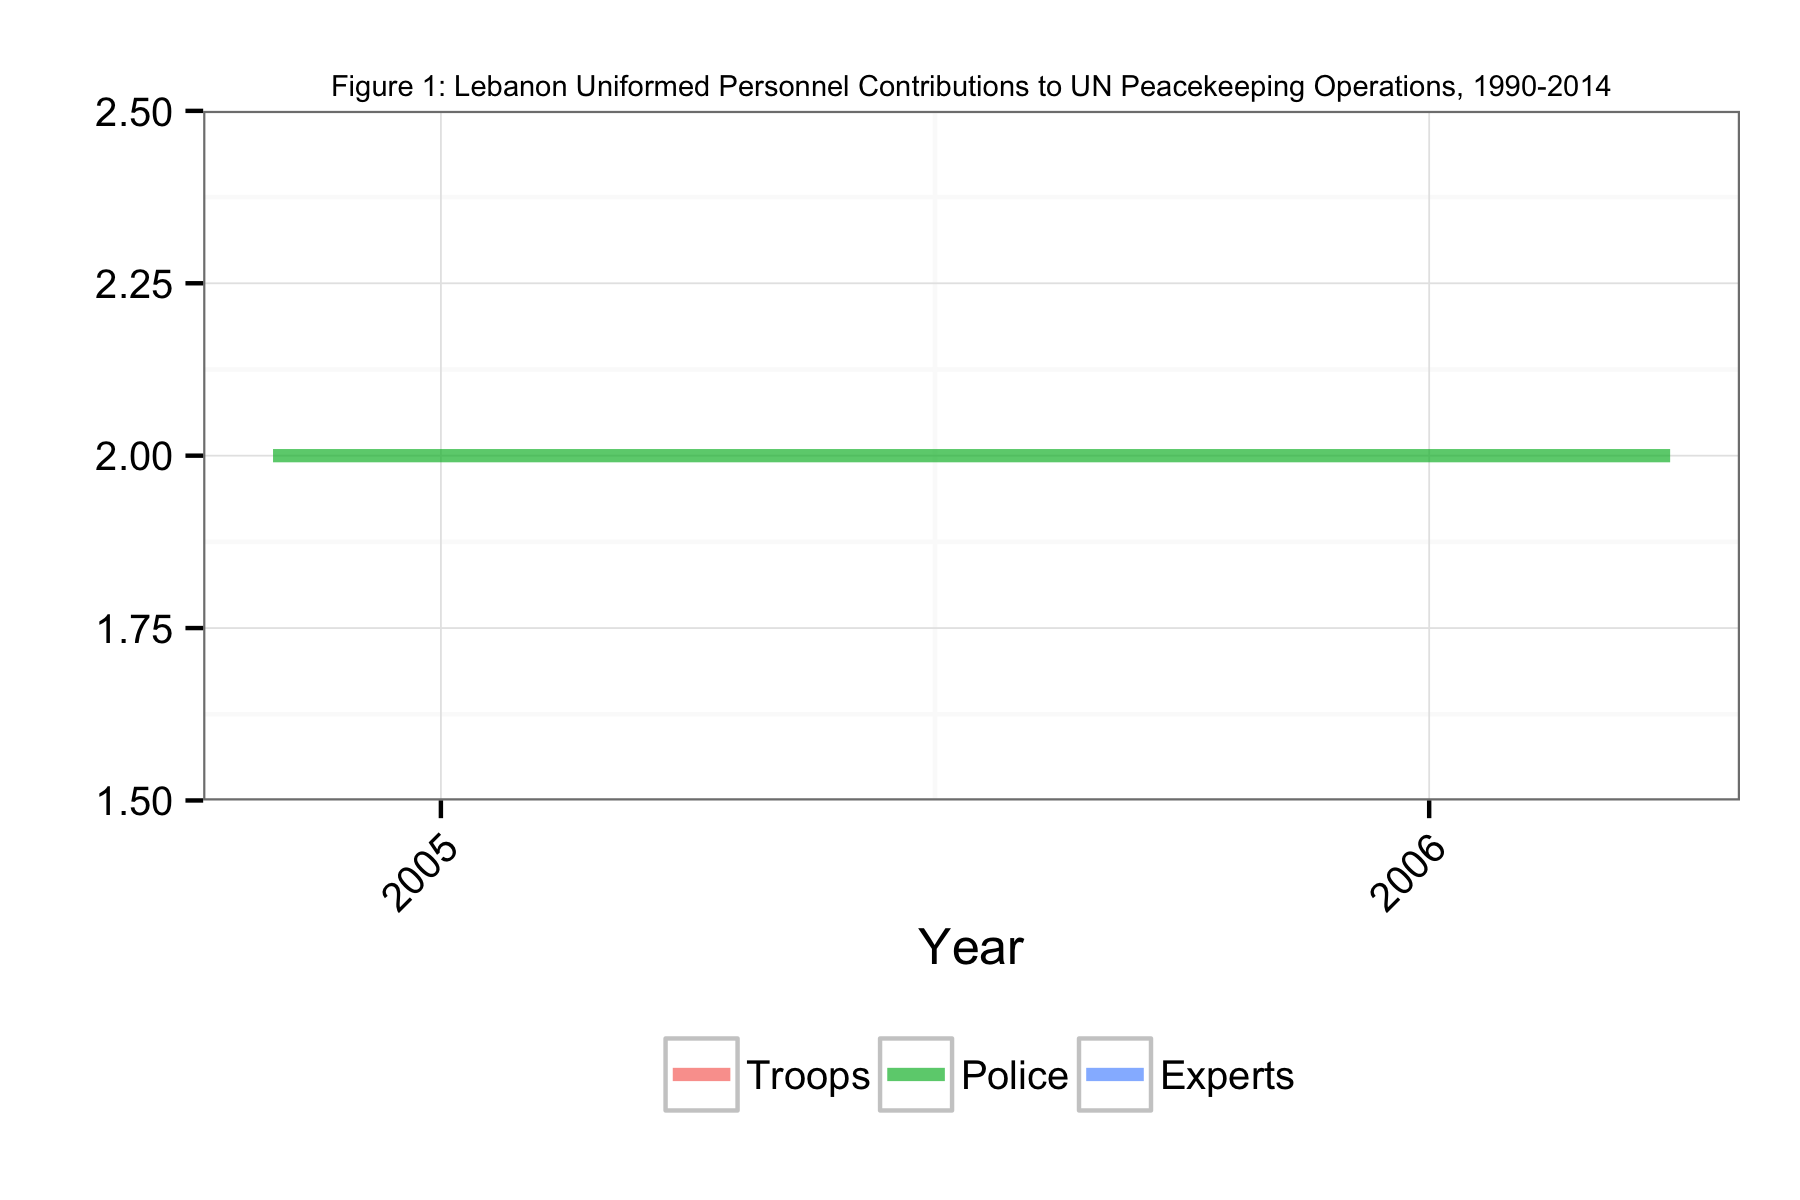

The data file committed next to this chart (first rows):
Date, Troops, Police, Experts
2004-10-31, NA, 2, NA
2004-11-30, NA, 2, NA
2004-12-31, NA, 2, NA
2005-01-31, NA, 2, NA
2005-02-28, NA, 2, NA
2005-03-31, NA, 2, NA
2005-04-30, NA, 2, NA
2005-05-31, NA, 2, NA
2005-06-30, NA, 2, NA
2005-07-31, NA, 2, NA
2005-08-31, NA, 2, NA
2005-09-30, NA, 2, NA
2005-10-31, NA, 2, NA
2005-11-30, NA, 2, NA
2005-12-31, NA, 2, NA
2006-01-31, NA, 2, NA
2006-02-28, NA, 2, NA
2006-03-31, NA, 2, NA
